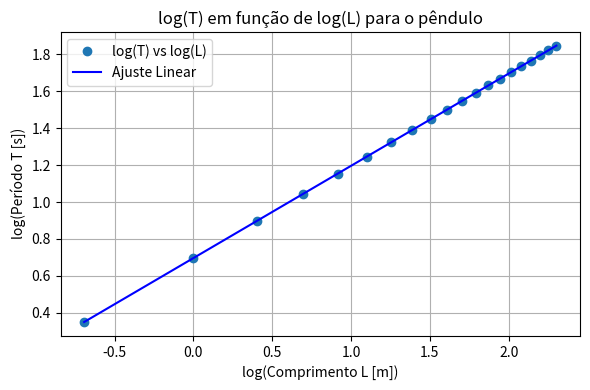

Write the Python code that produced this figure.
import numpy as np
import matplotlib.pyplot as plt

comprimentos = np.arange(0.5, 10.5, 0.5)
g = 9.81 # m/s^2
teta = 0.1 # rad
t0 = 0.0 # s
tf = 10.0 # s
dt = 0.001 # s
v0 = 0.0 # m/s

t = np.arange(t0, tf, dt)
n = len(t)

for idx, L in enumerate(comprimentos):
    ainst = np.zeros(n)
    vang = np.zeros(n)
    ang = np.zeros(n)
    ang[0] = teta
    vang[0] = v0

    for i in range(n - 1):
        ainst[i] = -g/L * np.sin(ang[i])
        vang[i + 1] = vang[i] + ainst[i] * dt
        ang[i + 1] = ang[i] + vang[i + 1] * dt

# Calcular períodos para cada comprimento
periodos = np.array([2 * np.pi * np.sqrt(L / g) for L in comprimentos])

# Gráfico log-log
plt.figure(figsize=(6, 4))
plt.plot(np.log(comprimentos), np.log(periodos), 'o', label='log(T) vs log(L)')
plt.xlabel('log(Comprimento L [m])')
plt.ylabel('log(Período T [s])')
plt.title('log(T) em função de log(L) para o pêndulo')
plt.grid(True)
plt.legend()
plt.tight_layout()


#ajuste linear
x = np.log(comprimentos)
y = np.log(periodos)

p,b = np.polyfit(x, y, 1, cov=True)


plt.plot(x, p[0] * x + p[1], 'b-', label='Ajuste Linear')
plt.legend()
plt.show()

#Calcular declive
declive = p[0]
print("Declive: {:.2f}".format(declive))
